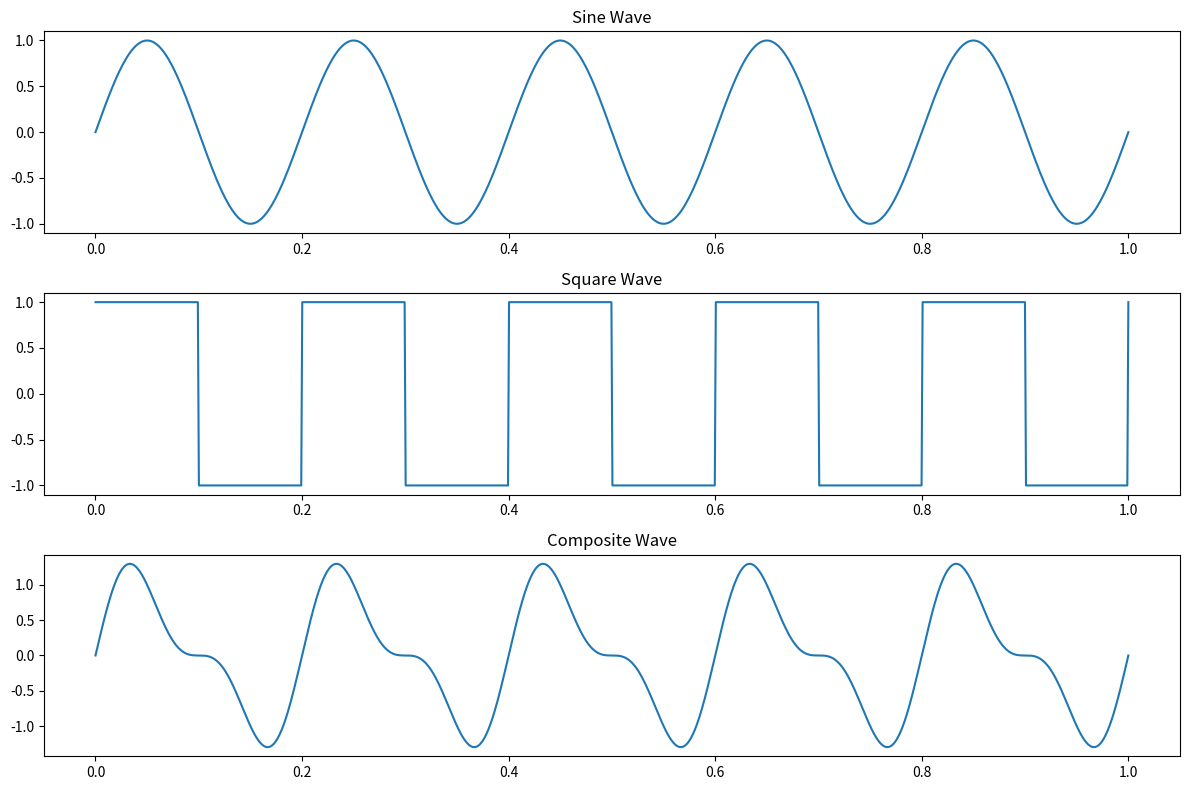
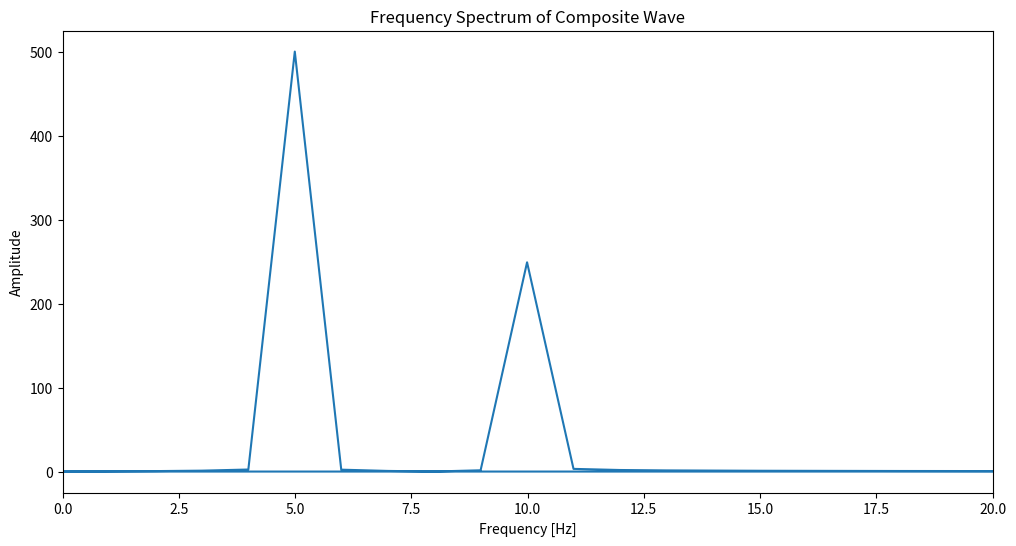

Reproduce these figures in Python, in order.
import numpy as np
import matplotlib.pyplot as plt
from scipy import signal, fftpack

# Parámetros de la señal
t = np.linspace(0, 1, 1000)
freq = 5  # Hz

# Onda seno
sine_wave = np.sin(2 * np.pi * freq * t)
# Onda cuadrada
square_wave = signal.square(2 * np.pi * freq * t)
# Señal compuesta
composite_wave = sine_wave + 0.5 * np.sin(2 * np.pi * 2 * freq * t)

plt.figure(figsize=(12, 8))
plt.subplot(3, 1, 1)
plt.plot(t, sine_wave)
plt.title('Sine Wave')
plt.subplot(3, 1, 2)
plt.plot(t, square_wave)
plt.title('Square Wave')
plt.subplot(3, 1, 3)
plt.plot(t, composite_wave)
plt.title('Composite Wave')
plt.tight_layout()
plt.show()

# Añadir ruido a la señal compuesta
noisy_signal = composite_wave + 0.3 * np.random.normal(size=t.shape)

# Filtrado pasa bajos
b, a = signal.butter(4, 0.1)
filtered_signal = signal.filtfilt(b, a, noisy_signal)

# Transformada de Fourier
fft_vals = fftpack.fft(composite_wave)
fft_freq = fftpack.fftfreq(len(composite_wave), d=t[1]-t[0])

plt.figure(figsize=(12, 6))
plt.plot(fft_freq, np.abs(fft_vals))
plt.title('Frequency Spectrum of Composite Wave')
plt.xlabel('Frequency [Hz]')
plt.ylabel('Amplitude')
plt.xlim(0, 20)
plt.show()

# Mostrar propiedades básicas
def signal_properties(signal):
    print(f"Mean: {np.mean(signal):.3f}")
    print(f"Std: {np.std(signal):.3f}")
    print(f"Max: {np.max(signal):.3f}")
    print(f"Min: {np.min(signal):.3f}")

print('Composite Wave Properties:')
signal_properties(composite_wave)
print('\nFiltered Signal Properties:')
signal_properties(filtered_signal)